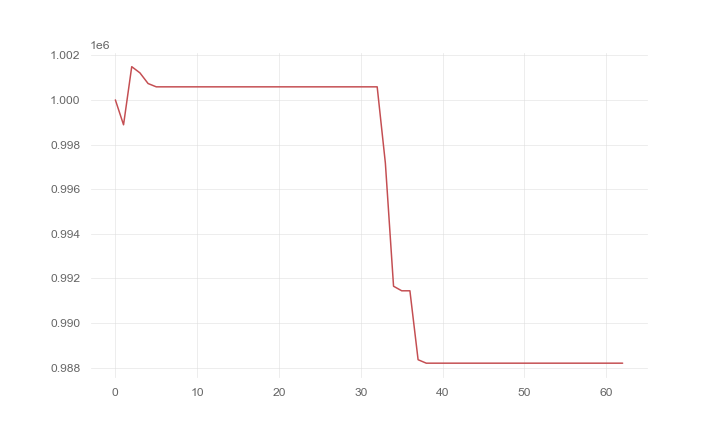

The data file committed next to this chart (first rows):
, 0
0, 1000000
1, 998884
2, 1001490
3, 1001212
4, 1000733
5, 1000586
6, 1000586
7, 1000586
8, 1000586
9, 1000586
10, 1000586
11, 1000586
12, 1000586
13, 1000586
14, 1000586
15, 1000586
16, 1000586
17, 1000586
18, 1000586
19, 1000586
20, 1000586
21, 1000586
22, 1000586
23, 1000586
24, 1000586
25, 1000586
26, 1000586
27, 1000586
28, 1000586
29, 1000586
30, 1000586
31, 1000586
32, 1000586
33, 997169
34, 991645
35, 991440
36, 991440
37, 988350
38, 988195
39, 988195
40, 988195
41, 988195
42, 988195
43, 988195
44, 988195
45, 988195
46, 988195
47, 988195
48, 988195
49, 988195
50, 988195
51, 988195
52, 988195
53, 988195
54, 988195
55, 988195
56, 988195
57, 988195
58, 988195
59, 988195
... 3 more rows
